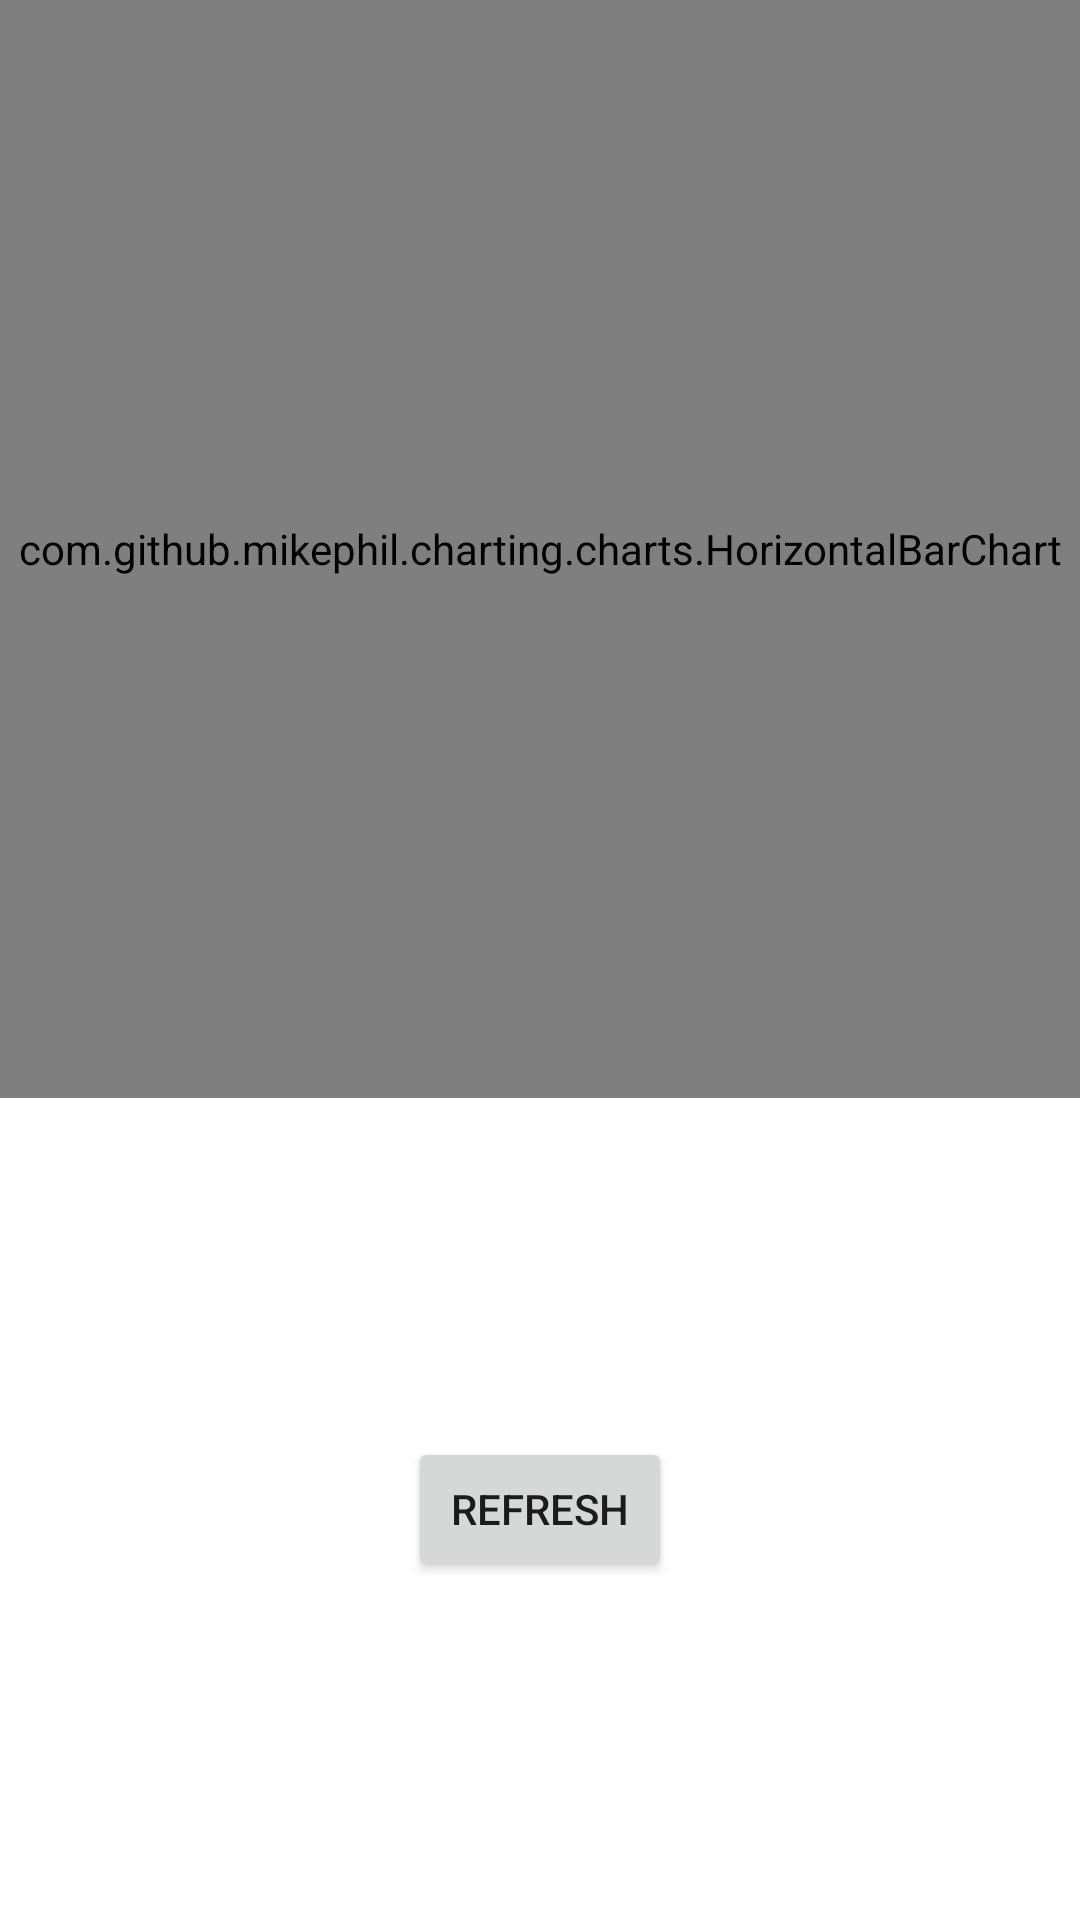

Layout XML and referenced resources for this Android screen:
<!-- AndroidManifest.xml: application theme Theme.OpinionPoll -->
<!-- res/layout/fragment_h_bar_chart.xml -->
<?xml version="1.0" encoding="utf-8"?>
<androidx.constraintlayout.widget.ConstraintLayout xmlns:android="http://schemas.android.com/apk/res/android"
    xmlns:app="http://schemas.android.com/apk/res-auto"
    xmlns:tools="http://schemas.android.com/tools"
    android:id="@+id/constraint_layout_h_bar"
    android:layout_width="match_parent"
    android:layout_height="match_parent"
    tools:context=".HBarChartFragment">

    <com.github.mikephil.charting.charts.HorizontalBarChart
        android:layout_width="match_parent"
        android:layout_height="366dp"
        android:id="@+id/h_bar_chart"
        app:layout_constraintEnd_toEndOf="parent"
        app:layout_constraintStart_toStartOf="parent"
        app:layout_constraintTop_toTopOf="parent" />

    <Button
        android:id="@+id/refresh_button_h_bar"
        android:layout_width="wrap_content"
        android:layout_height="wrap_content"
        android:layout_marginTop="32dp"
        android:layout_marginBottom="32dp"
        android:text="@string/refresh"
        app:layout_constraintBottom_toBottomOf="parent"
        app:layout_constraintEnd_toEndOf="parent"
        app:layout_constraintStart_toStartOf="parent"
        app:layout_constraintTop_toBottomOf="@+id/h_bar_chart" />

</androidx.constraintlayout.widget.ConstraintLayout>
<!-- resources referenced by this layout -->
<resources>
  <string name="refresh">Refresh</string>
  <style name="Theme.OpinionPoll" parent="Theme.MaterialComponents.DayNight.DarkActionBar">
          
          <item name="colorPrimary">@color/purple_500</item>
          <item name="colorPrimaryVariant">@color/purple_700</item>
          <item name="colorOnPrimary">@color/white</item>
          
          <item name="colorSecondary">@color/teal_200</item>
          <item name="colorSecondaryVariant">@color/teal_700</item>
          <item name="colorOnSecondary">@color/black</item>
          
          <item name="android:statusBarColor" tools:targetApi="l">?attr/colorPrimaryVariant</item>
          
      </style>
  <!-- not gathered from this repository: default colours our renderer supplied (Android Studio template values) -->
  <color name="purple_500">#FF6200EE</color>
  <color name="purple_700">#FF3700B3</color>
  <color name="teal_200">#FF03DAC5</color>
  <color name="teal_700">#FF018786</color>
  <color name="black">#FF000000</color>
  <color name="white">#FFFFFFFF</color>
</resources>
